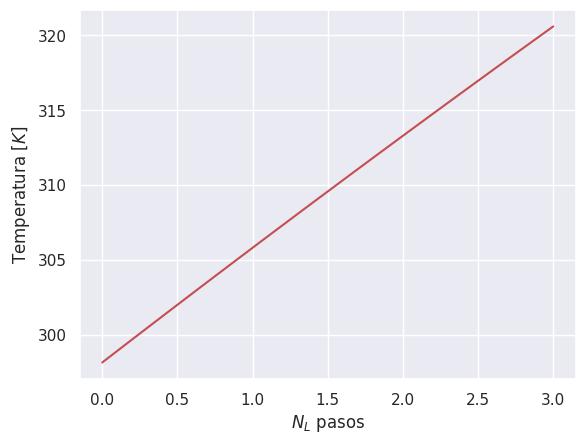

This chart was generated by the following Python code:
# [redacted]
# 25 November 2021
# License MIT
# Heat Operations: Python Program

import numpy as np
import matplotlib.pyplot as plt
import seaborn as sns

sns.set()

################## POINT 1 ###################
#### Punto A ####
T_s = 350+273.15 #[K]
T_i = 25+273.15 #[K]
rho_air = 1.184 #[Kg/m^3]
Cp_air = 1007 #[J/Kg*K]



S_t = 24/1000 #[m]
V = 12 #[m/s]
D = 12/1000 #[m]
miu_cin = 1.562e-5 #[m2/s] at 300 K

V_max = S_t*V/(S_t-D)
R_e_max = V_max*D/miu_cin


Pr = 0.7296
Pr_s = 0.6937
C1 = 0.27
m = 0.63
C2 = 0.86
k = 0.02551 #[W/m*K]

Nu_1 = C1*(R_e_max**m)*(Pr**0.36)*((Pr/Pr_s)**(1/4))
Nu_2 = C2*Nu_1


h = Nu_2*k/D
print(h)

x_ = np.linspace(0,3, endpoint=True)
T_m = T_s-(T_s-T_i)*np.exp(-(h*x_*np.pi*D)/(rho_air*V*S_t*Cp_air))


### Punto B ###
T_o = T_s-(T_s-T_i)*np.exp(-(h*3*np.pi*D)/(rho_air*V*S_t*Cp_air))
print(T_o)

rho_air2 = 1.109 #[Kg/m^3]
Cp_air2 = 1007 #[J/Kg*K]
Pr2 = 0.7241
Pr_s = 0.6937
C1 = 0.27
m = 0.63
C2 = 0.86
k2 = 0.02699 #[W/m*K]
miu_cin2 = 1.941e-5

R_e_max2 = V_max*D/miu_cin2

Nu_1_2 = C1*(R_e_max2**m)*(Pr2**0.36)*((Pr2/Pr_s)**(1/4))
Nu_2_2 = C2*Nu_1_2

h2 = Nu_2_2*k2/D
T_o2 = T_s-(T_s-T_i)*np.exp(-(h2*3*np.pi*D)/(rho_air2*V*S_t*Cp_air2))
print(T_o2)

### Punto C ###

Delta_T_lm = ((T_s-T_i)-(T_s-T_o2))/(np.log(((T_s-T_i)/(T_s-T_o2))))
q_flux = 12*h*np.pi*D*Delta_T_lm
q_tot = q_flux*(250/1000)
print(q_tot)



plt.figure(1)
plt.plot(x_,T_m,'r')
plt.xlabel("$N_L$ pasos")
plt.ylabel("Temperatura $[K]$")
plt.show()
